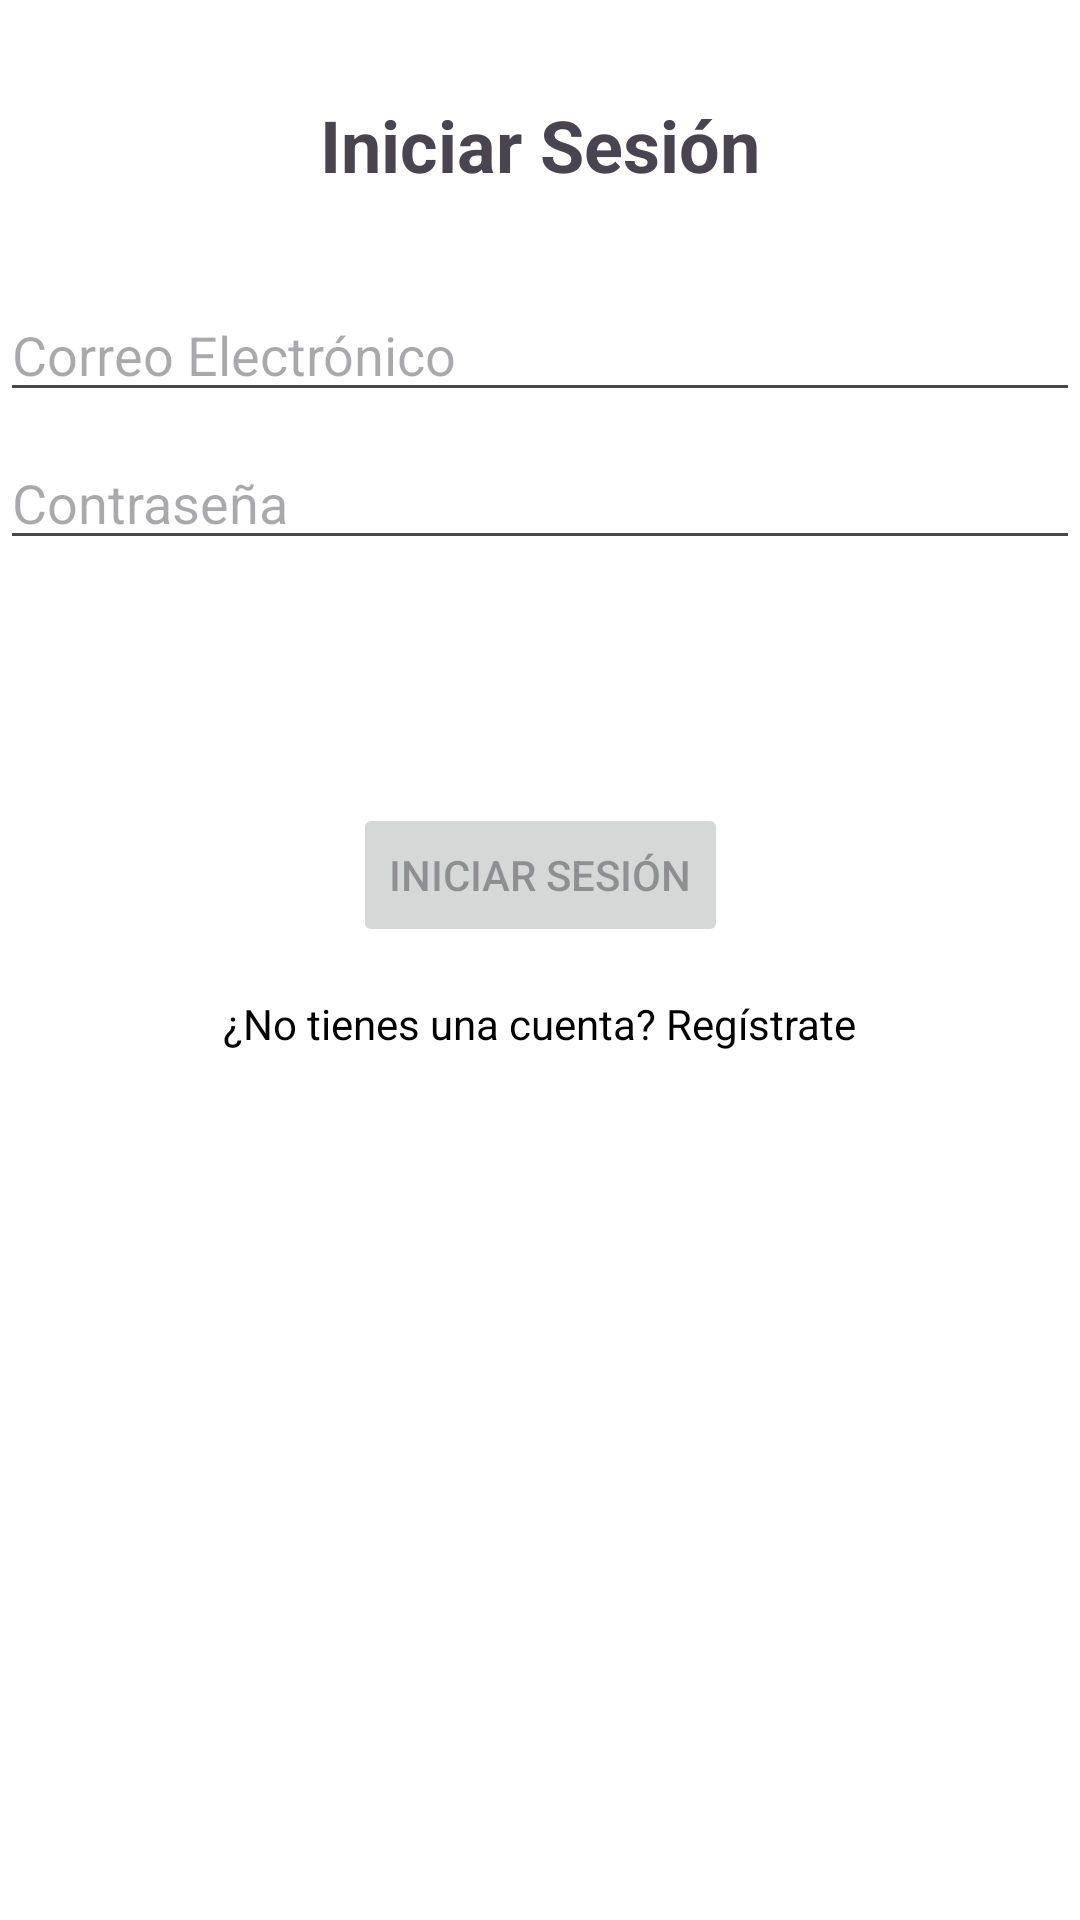

Write the Android layout XML for this screen, with the resource values it uses.
<!-- AndroidManifest.xml: application theme Theme.MoviesTest -->
<!-- res/layout/activity_login.xml -->
<?xml version="1.0" encoding="utf-8"?>
<androidx.constraintlayout.widget.ConstraintLayout xmlns:android="http://schemas.android.com/apk/res/android"
    xmlns:app="http://schemas.android.com/apk/res-auto"
    xmlns:tools="http://schemas.android.com/tools"
    android:id="@+id/container"
    android:layout_width="match_parent"
    android:layout_height="match_parent"
    android:paddingStart="0dp"
    android:paddingTop="0dp"
    android:paddingEnd="0dp"
    android:paddingBottom="0dp"
    tools:context=".auth.LoginActivity">

    <TextView
        android:id="@+id/title_sign_in"
        android:layout_width="wrap_content"
        android:layout_height="wrap_content"
        android:text="@string/title_sign_in"
        android:textSize="24sp"
        android:textStyle="bold"
        android:layout_marginHorizontal="@dimen/activity_horizontal_margin"
        app:layout_constraintTop_toTopOf="parent"
        app:layout_constraintStart_toStartOf="parent"
        app:layout_constraintEnd_toEndOf="parent"
        android:layout_marginTop="32dp"/>

    <EditText
        android:id="@+id/username"
        android:layout_width="0dp"
        android:layout_height="wrap_content"
        android:layout_marginTop="96dp"
        android:layout_marginHorizontal="@dimen/activity_horizontal_margin"
        android:hint="@string/prompt_email"
        android:autofillHints="emailAddress"
        android:inputType="textEmailAddress"
        android:selectAllOnFocus="true"
        app:layout_constraintEnd_toEndOf="parent"
        app:layout_constraintStart_toStartOf="parent"
        app:layout_constraintTop_toTopOf="parent" />

    <EditText
        android:id="@+id/password"
        android:layout_width="0dp"
        android:layout_height="wrap_content"
        android:layout_marginTop="8dp"
        android:layout_marginHorizontal="@dimen/activity_horizontal_margin"
        android:hint="@string/prompt_password"
        android:autofillHints="password"
        android:imeActionLabel="@string/action_sign_in_short"
        android:imeOptions="actionDone"
        android:inputType="textPassword"
        android:selectAllOnFocus="true"
        app:layout_constraintEnd_toEndOf="parent"
        app:layout_constraintStart_toStartOf="parent"
        app:layout_constraintTop_toBottomOf="@+id/username" />

    <FrameLayout
        android:id="@+id/login_button_container"
        android:layout_width="wrap_content"
        android:layout_height="wrap_content"
        android:layout_gravity="start"
        android:layout_marginTop="16dp"
        android:layout_marginBottom="64dp"
        app:layout_constraintBottom_toBottomOf="parent"
        app:layout_constraintEnd_toEndOf="parent"
        app:layout_constraintStart_toStartOf="parent"
        app:layout_constraintTop_toBottomOf="@+id/password"
        app:layout_constraintVertical_bias="0.2">

        <Button
            android:id="@+id/login"
            android:layout_width="wrap_content"
            android:layout_height="wrap_content"
            android:layout_gravity="start"
            android:enabled="false"
            android:text="@string/action_sign_in"
            app:layout_constraintBottom_toBottomOf="parent"
            app:layout_constraintEnd_toEndOf="parent"
            app:layout_constraintStart_toStartOf="parent"
            app:layout_constraintTop_toBottomOf="@+id/password"
            app:layout_constraintVertical_bias="0.2" />

        <ProgressBar
            android:id="@+id/login_progress_bar"
            android:layout_width="wrap_content"
            android:layout_height="wrap_content"
            android:layout_gravity="center"
            android:visibility="gone" />

    </FrameLayout>

    <TextView
        android:id="@+id/sign_up_link"
        android:layout_width="wrap_content"
        android:layout_height="wrap_content"
        android:text="@string/sign_up_link"
        android:textColor="@color/black"
        android:layout_marginTop="16dp"
        app:layout_constraintTop_toBottomOf="@+id/login_button_container"
        app:layout_constraintStart_toStartOf="parent"
        app:layout_constraintEnd_toEndOf="parent"/>
</androidx.constraintlayout.widget.ConstraintLayout>
<!-- resources referenced by this layout -->
<resources>
  <color name="black">#FF000000</color>
  <string name="action_sign_in">Iniciar Sesión</string>
  <string name="action_sign_in_short">Iniciar</string>
  <string name="prompt_email">Correo Electrónico</string>
  <string name="prompt_password">Contraseña</string>
  <string name="sign_up_link">¿No tienes una cuenta? Regístrate</string>
  <string name="title_sign_in">Iniciar Sesión</string>
  <style name="Theme.MoviesTest" parent="Base.Theme.MoviesTest" />
  <style name="Base.Theme.MoviesTest" parent="Theme.Material3.DayNight.NoActionBar">
          <item name="colorPrimary">@color/colorPrimary</item>
          <item name="colorPrimaryVariant">@color/colorPrimaryVariant</item>
          <item name="colorOnPrimary">@color/colorOnPrimary</item>
          <item name="colorSecondary">@color/colorSecondary</item>
          <item name="colorSecondaryVariant">@color/colorSecondaryVariant</item>
          <item name="colorOnSecondary">@color/colorOnSecondary</item>
          <item name="android:colorBackground">@color/colorBackground</item>
          <item name="colorOnBackground">@color/colorOnBackground</item>
          <item name="colorSurface">@color/colorSurface</item>
          <item name="colorOnSurface">@color/colorOnSurface</item>
          <item name="colorError">@color/colorError</item>
          <item name="colorOnError">@color/colorOnError</item>
      </style>
  <color name="colorPrimary">#2196F3</color>
  <color name="colorPrimaryVariant">#1976D2</color>
  <color name="colorOnPrimary">#FFFFFF</color>
  <color name="colorSecondary">#4CAF50</color>
  <color name="colorSecondaryVariant">#388E3C</color>
  <color name="colorOnSecondary">#FFFFFF</color>
  <color name="colorBackground">#FFFFFF</color>
  <color name="colorOnBackground">#000000</color>
  <color name="colorSurface">#FFFFFF</color>
  <color name="colorOnSurface">#000000</color>
  <color name="colorError">#B00020</color>
  <color name="colorOnError">#FFFFFF</color>
</resources>
